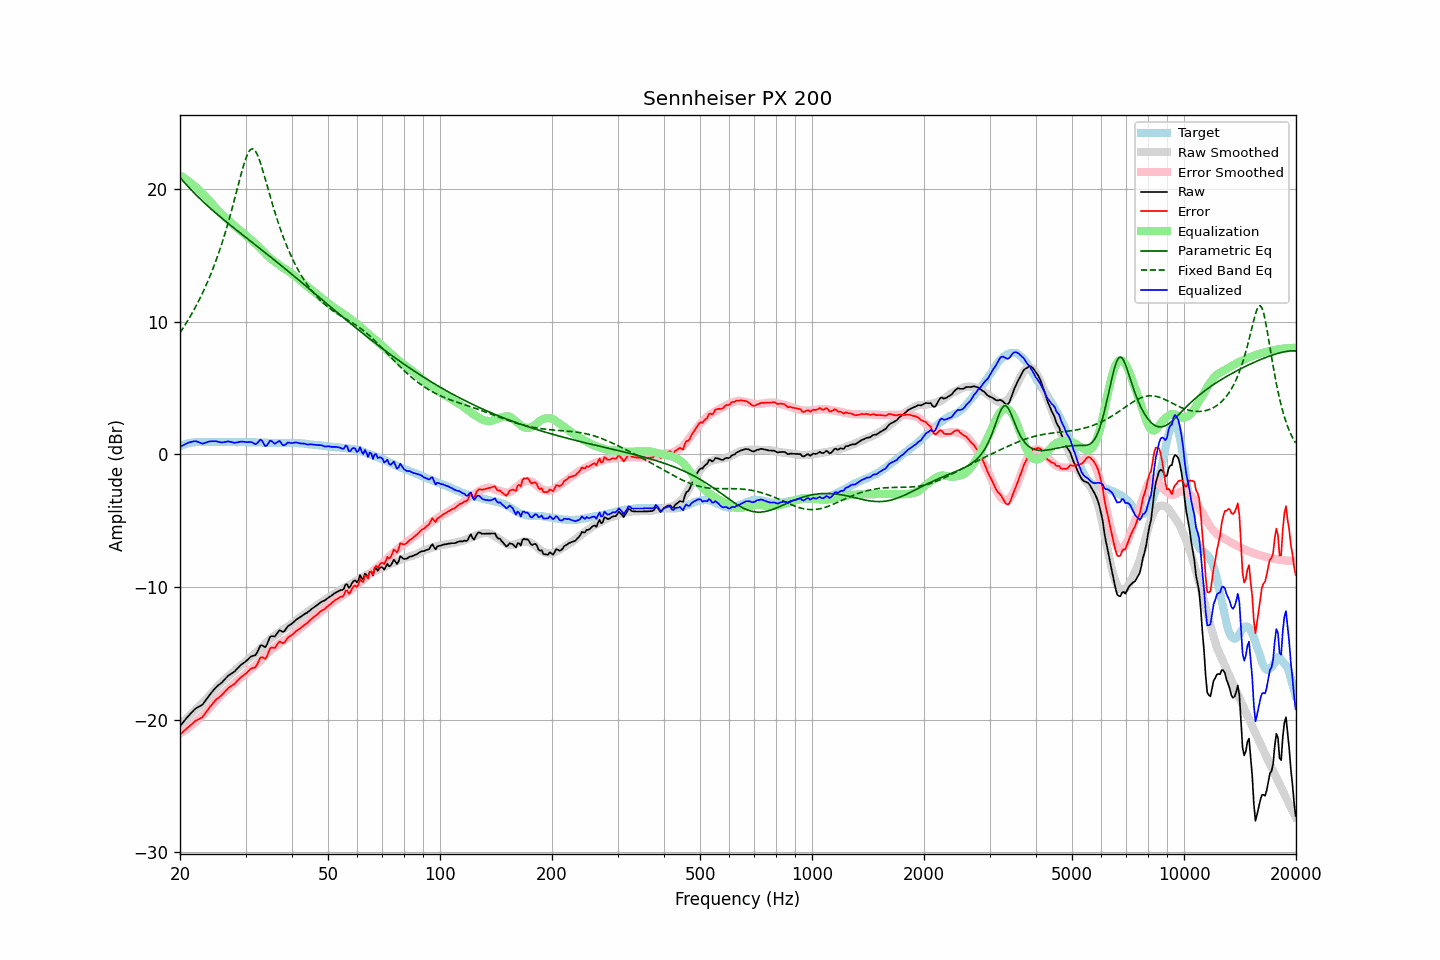

Data behind this chart, as committed beside it:
frequency, raw, error, smoothed, error_smoothed, equalization, parametric_eq, fixed_band_eq, equalized_raw, equalized_smoothed, target
20.00, -20.49, -21.11, -20.39, -21.04, 21.04, 20.89, 9.18, 0.55, 0.65, 0.62
20.20, -20.34, -21.01, -20.28, -20.97, 20.97, 20.75, 9.36, 0.63, 0.69, 0.67
20.40, -20.19, -20.91, -20.17, -20.89, 20.89, 20.61, 9.54, 0.70, 0.72, 0.72
20.61, -20.05, -20.80, -20.05, -20.81, 20.81, 20.47, 9.73, 0.76, 0.76, 0.75
20.81, -19.89, -20.69, -19.93, -20.72, 20.72, 20.34, 9.93, 0.83, 0.79, 0.80
21.02, -19.75, -20.59, -19.82, -20.63, 20.63, 20.21, 10.13, 0.88, 0.82, 0.84
21.23, -19.62, -20.48, -19.70, -20.54, 20.54, 20.08, 10.33, 0.92, 0.84, 0.86
21.44, -19.50, -20.38, -19.58, -20.44, 20.44, 19.95, 10.54, 0.94, 0.86, 0.88
21.66, -19.37, -20.28, -19.46, -20.34, 20.34, 19.82, 10.75, 0.97, 0.89, 0.90
21.87, -19.24, -20.15, -19.34, -20.24, 20.24, 19.70, 10.97, 1.00, 0.90, 0.91
22.09, -19.14, -20.07, -19.21, -20.13, 20.13, 19.58, 11.20, 0.99, 0.92, 0.93
22.31, -19.07, -20.01, -19.09, -20.02, 20.02, 19.45, 11.43, 0.95, 0.93, 0.94
22.54, -19.01, -19.96, -18.98, -19.92, 19.92, 19.34, 11.67, 0.90, 0.94, 0.94
22.76, -18.94, -19.88, -18.86, -19.80, 19.80, 19.22, 11.92, 0.86, 0.94, 0.94
22.99, -18.87, -19.80, -18.74, -19.68, 19.68, 19.10, 12.17, 0.81, 0.94, 0.93
23.22, -18.71, -19.65, -18.61, -19.56, 19.56, 18.99, 12.43, 0.85, 0.94, 0.93
23.45, -18.54, -19.47, -18.49, -19.43, 19.43, 18.88, 12.70, 0.89, 0.95, 0.93
23.69, -18.38, -19.32, -18.36, -19.30, 19.30, 18.77, 12.97, 0.93, 0.95, 0.94
23.92, -18.20, -19.14, -18.23, -19.17, 19.17, 18.66, 13.26, 0.97, 0.95, 0.94
24.16, -18.05, -18.99, -18.09, -19.04, 19.04, 18.55, 13.55, 0.99, 0.94, 0.94
24.40, -17.90, -18.85, -17.96, -18.90, 18.90, 18.44, 13.86, 1.00, 0.94, 0.95
24.65, -17.76, -18.71, -17.81, -18.76, 18.76, 18.34, 14.17, 0.99, 0.94, 0.94
24.89, -17.61, -18.55, -17.67, -18.61, 18.61, 18.23, 14.49, 1.00, 0.94, 0.94
25.14, -17.49, -18.43, -17.53, -18.47, 18.47, 18.13, 14.82, 0.98, 0.95, 0.94
25.39, -17.39, -18.34, -17.40, -18.34, 18.34, 18.02, 15.17, 0.95, 0.95, 0.95
25.65, -17.30, -18.26, -17.27, -18.22, 18.22, 17.92, 15.53, 0.92, 0.95, 0.95
25.91, -17.20, -18.15, -17.16, -18.11, 18.11, 17.82, 15.89, 0.90, 0.95, 0.94
26.16, -17.08, -18.02, -17.05, -18.00, 18.00, 17.72, 16.27, 0.92, 0.95, 0.94
26.43, -16.94, -17.89, -16.94, -17.89, 17.89, 17.62, 16.67, 0.94, 0.94, 0.94
26.69, -16.81, -17.75, -16.84, -17.78, 17.78, 17.52, 17.07, 0.97, 0.94, 0.94
26.96, -16.68, -17.63, -16.73, -17.67, 17.67, 17.42, 17.49, 0.99, 0.94, 0.94
27.23, -16.60, -17.55, -16.63, -17.56, 17.56, 17.33, 17.92, 0.96, 0.94, 0.94
27.50, -16.52, -17.46, -16.52, -17.46, 17.46, 17.23, 18.36, 0.94, 0.94, 0.94
27.77, -16.45, -17.38, -16.42, -17.35, 17.35, 17.13, 18.82, 0.90, 0.93, 0.93
28.05, -16.37, -17.30, -16.31, -17.24, 17.24, 17.03, 19.28, 0.87, 0.93, 0.93
28.33, -16.23, -17.15, -16.20, -17.13, 17.13, 16.94, 19.75, 0.90, 0.93, 0.92
28.62, -16.10, -17.03, -16.09, -17.02, 17.02, 16.84, 20.22, 0.91, 0.93, 0.92
28.90, -15.97, -16.90, -15.99, -16.92, 16.92, 16.75, 20.68, 0.95, 0.93, 0.93
29.19, -15.86, -16.78, -15.90, -16.83, 16.83, 16.65, 21.14, 0.97, 0.93, 0.92
29.48, -15.78, -16.71, -15.82, -16.74, 16.74, 16.55, 21.58, 0.96, 0.93, 0.93
29.78, -15.69, -16.62, -15.72, -16.64, 16.64, 16.46, 21.98, 0.95, 0.92, 0.92
30.08, -15.60, -16.54, -15.61, -16.53, 16.53, 16.36, 22.34, 0.93, 0.92, 0.93
30.38, -15.48, -16.41, -15.49, -16.41, 16.41, 16.27, 22.64, 0.92, 0.92, 0.92
30.68, -15.36, -16.28, -15.37, -16.29, 16.29, 16.17, 22.87, 0.93, 0.92, 0.92
30.99, -15.25, -16.18, -15.28, -16.19, 16.19, 16.08, 23.01, 0.94, 0.92, 0.92
31.30, -15.20, -16.12, -15.19, -16.10, 16.10, 15.98, 23.05, 0.90, 0.92, 0.91
31.61, -15.17, -16.08, -15.09, -16.01, 16.01, 15.89, 23.00, 0.83, 0.91, 0.91
31.93, -15.13, -16.05, -14.99, -15.90, 15.90, 15.79, 22.86, 0.76, 0.91, 0.91
32.24, -14.93, -15.83, -14.87, -15.78, 15.78, 15.70, 22.64, 0.85, 0.91, 0.90
32.57, -14.67, -15.58, -14.76, -15.66, 15.66, 15.60, 22.35, 0.98, 0.90, 0.90
32.89, -14.42, -15.32, -14.64, -15.54, 15.54, 15.51, 22.00, 1.12, 0.90, 0.90
33.22, -14.39, -15.28, -14.53, -15.43, 15.43, 15.41, 21.62, 1.03, 0.89, 0.89
33.55, -14.46, -15.36, -14.41, -15.30, 15.30, 15.31, 21.21, 0.84, 0.89, 0.89
33.89, -14.54, -15.42, -14.29, -15.17, 15.17, 15.22, 20.79, 0.63, 0.88, 0.88
34.23, -14.36, -15.25, -14.16, -15.04, 15.04, 15.12, 20.35, 0.68, 0.88, 0.88
34.57, -14.06, -14.93, -14.05, -14.92, 14.92, 15.02, 19.92, 0.86, 0.87, 0.87
34.92, -13.77, -14.64, -13.94, -14.81, 14.81, 14.93, 19.49, 1.05, 0.87, 0.87
35.27, -13.70, -14.57, -13.84, -14.71, 14.71, 14.83, 19.07, 1.01, 0.87, 0.86
35.62, -13.71, -14.57, -13.75, -14.61, 14.61, 14.73, 18.67, 0.90, 0.86, 0.86
35.97, -13.73, -14.59, -13.67, -14.53, 14.53, 14.63, 18.27, 0.80, 0.86, 0.86
... 635 more rows
